Run: headless pygame with SDL's dummy video driver; simulated clock (each Clock.tick advances the game by its frame time, no real sleeping); random seed 0; keys injected as events and as key.get_pressed() state; mouse plan: one left click at the window centre at the start of phase 2, then a move to the lower-right quarter at the start of phase 3.
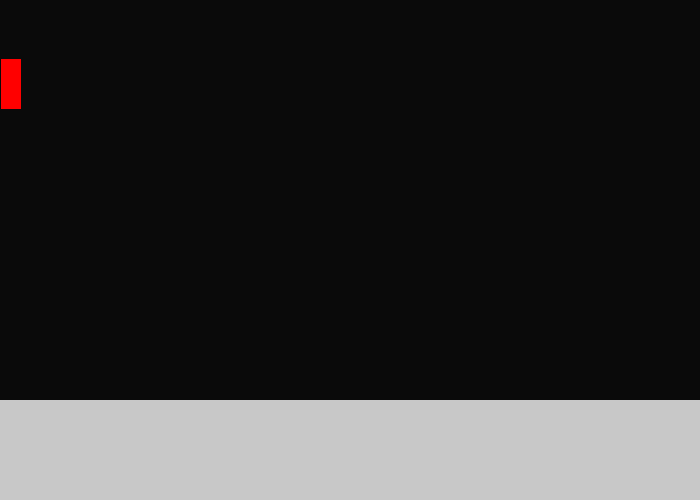
Frame 1 of 4 · flips 1–60 · no input
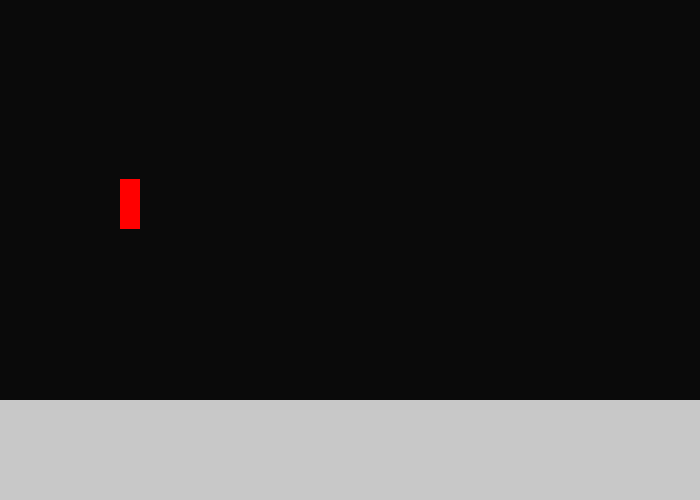
Frame 2 of 4 · flips 61–180 · clicked the window centre · tapped SPACE, RETURN · held RIGHT (→), D
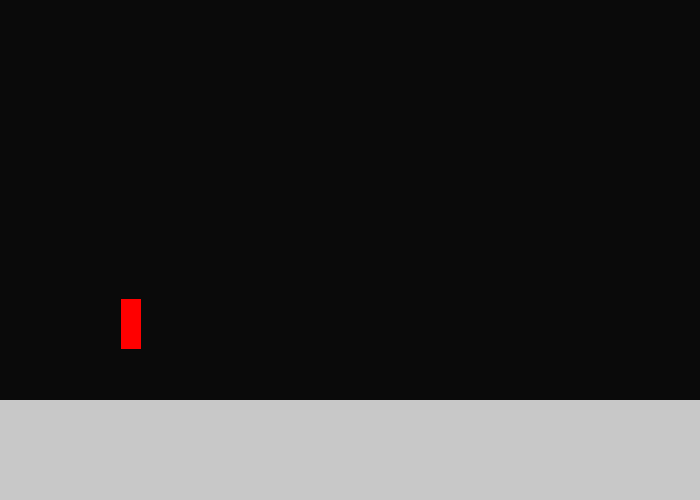
Frame 3 of 4 · flips 181–300 · moved the mouse to the lower-right quarter · held DOWN (↓), S
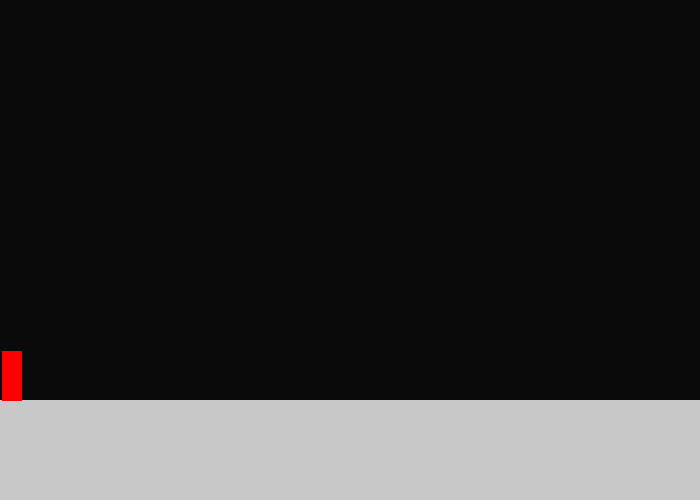
Frame 4 of 4 · flips 301–420 · held LEFT (←), A, UP (↑), W

The pygame program that drew these frames:

import random
import time

import pygame




class Game:

    def __init__(self):
        self.display = pygame.display.set_mode((700,500))
        self.running = True
        self.x = 1
        self.y = 0
        self.x_cooldown = 1000
        self.x_v = False
    def move(self,player, ground):
        held_keys = pygame.key.get_pressed()

        if held_keys[pygame.K_d]:
            self.x += 1

        if held_keys[pygame.K_a]:
            self.x -= 1

        if held_keys[pygame.K_f]:

            mx, my = pygame.mouse.get_pos()
            if self.x != mx:
                if self.x > mx:
                    self.x -= mx/self.x
                else:
                    self.x += mx/self.x

            if self.y != my:
                if self.y > my:
                    self.y -= 2
                    self.y -= my/self.y
                else:
                    self.y += my/self.y

        if held_keys[pygame.K_z]:
            mx, my = pygame.mouse.get_pos()
            pygame.draw.line(self.display, (250,170,0), (self.x+20, self.y+20),( mx, my),10)
            pygame.draw.circle(self.display, ((255,0,0)), (mx,my), 20)

        if held_keys[pygame.K_c]:
            self.y = 100
            mx, my = pygame.mouse.get_pos()
            mx = mx + random.randrange(-150,150)
            pygame.draw.line(self.display, (250,170,0), (self.x+20, self.y+20),( mx, my),10)
            pygame.draw.circle(self.display, ((255,0,0)), (mx,my), 20)

        else:
            if not player.colliderect(ground):
                self.y += 1
                self.x_cooldown = 100

    def run(self):
        while self.running:
            for events in pygame.event.get():
                if events.type == pygame.QUIT:
                    self.running = False
            player = pygame.Rect(self.x, self.y, 20, 50)
            ground = pygame.Rect(0,400,1000,1000)
            self.display.fill((10,10,10))
            pygame.draw.rect(self.display, ((200,200,200)), ground)
            pygame.draw.rect(self.display, ((255,0,0)), player)
            self.move(player, ground)
            pygame.display.flip()



if __name__ == '__main__':
    game= Game()
    game.run()
    pygame.init()
